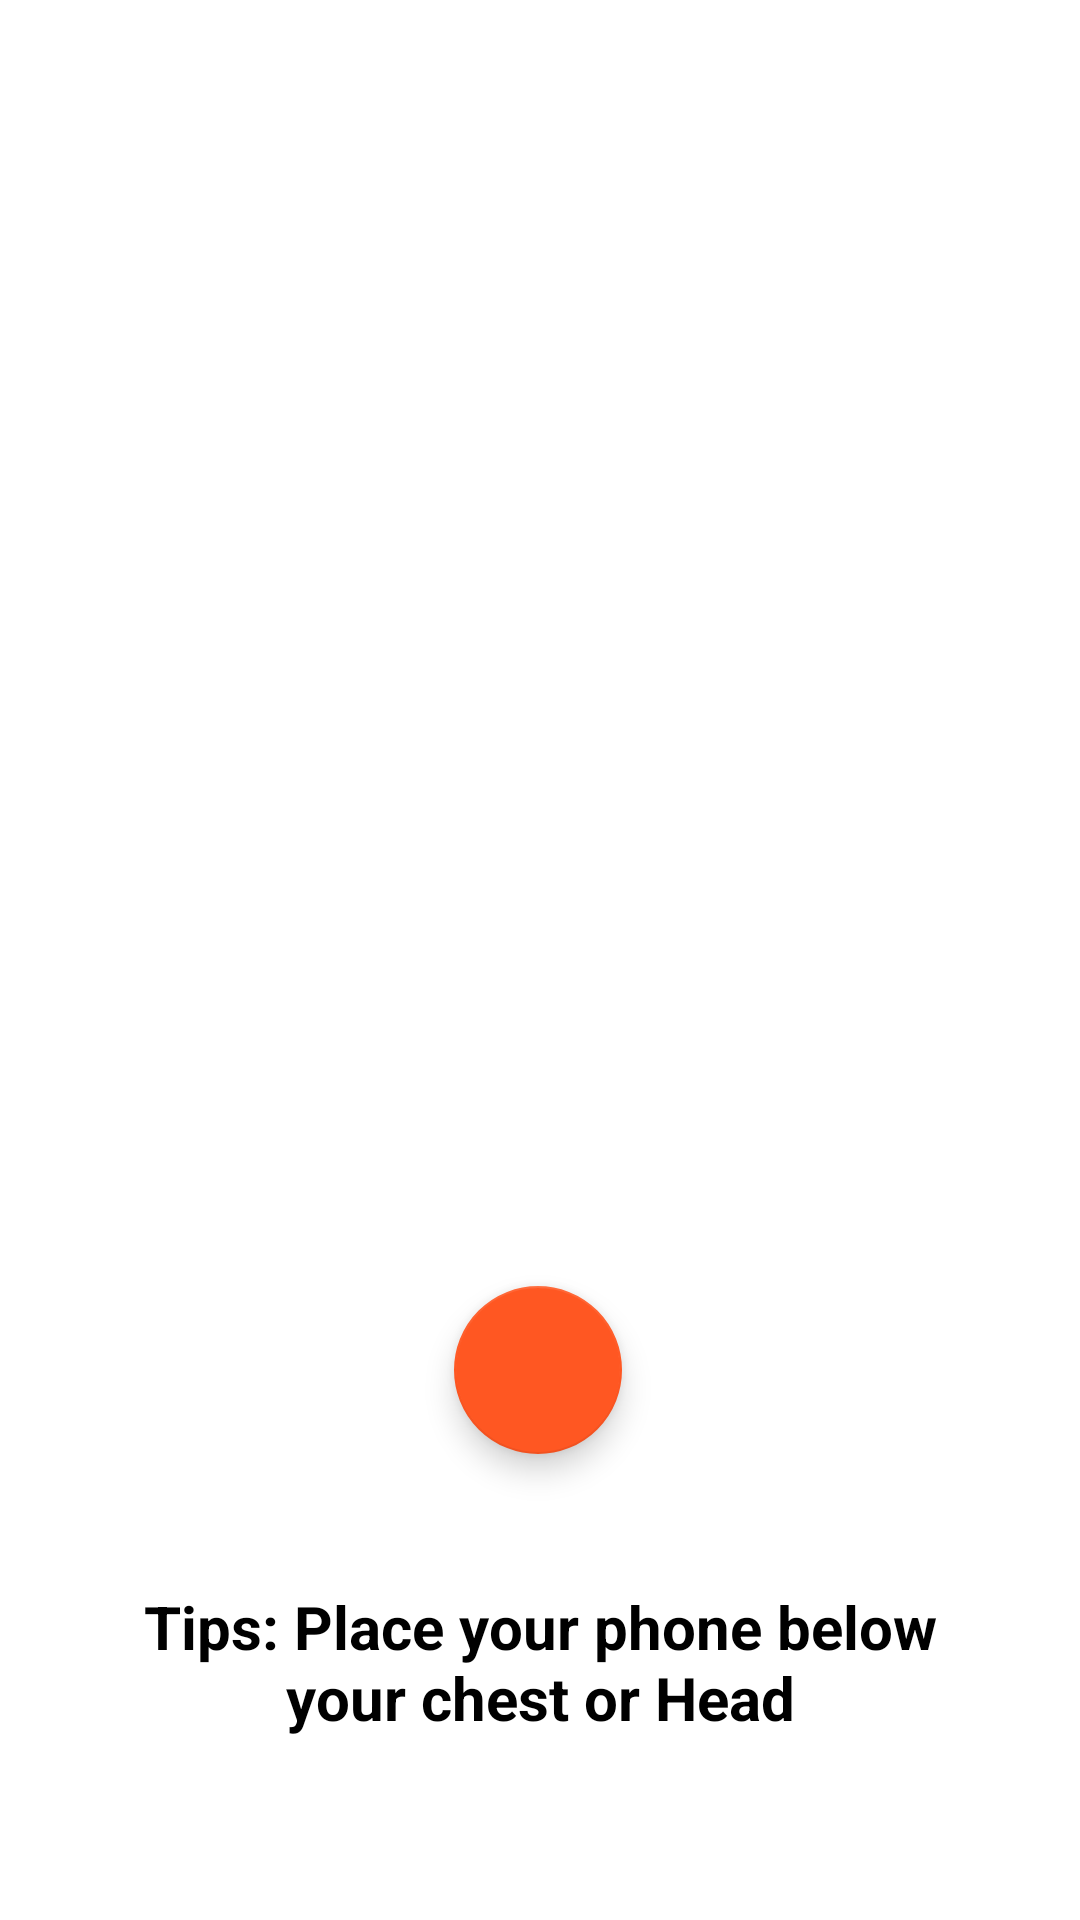

Layout XML and referenced resources for this Android screen:
<!-- AndroidManifest.xml: application theme Theme.PushupCounter -->
<!-- res/layout/activity_splash.xml -->
<?xml version="1.0" encoding="utf-8"?>
<androidx.constraintlayout.widget.ConstraintLayout xmlns:android="http://schemas.android.com/apk/res/android"
    xmlns:app="http://schemas.android.com/apk/res-auto"
    xmlns:tools="http://schemas.android.com/tools"
    android:layout_width="match_parent"
    android:layout_height="match_parent"
    tools:context=".SplashActivity"
    >

    <ImageView
        android:layout_width="wrap_content"
        android:layout_height="wrap_content"
        android:src="@drawable/fitness_splash_screen_2000_2000"
        app:layout_constraintBottom_toBottomOf="parent"
        app:layout_constraintEnd_toEndOf="parent"
        app:layout_constraintStart_toStartOf="parent"
        app:layout_constraintTop_toTopOf="parent" />

    <TextView
        android:id="@+id/textView2"
        android:layout_width="301dp"
        android:layout_height="56dp"
        android:fontFamily="sans-serif"
        android:gravity="center_horizontal"
        android:text="@string/splash_instruction_mobile_placement"
        android:textAlignment="center"
        android:textColor="@color/black"
        android:textSize="20sp"
        android:textStyle="bold"
        app:layout_constraintBottom_toBottomOf="parent"
        app:layout_constraintEnd_toEndOf="parent"
        app:layout_constraintStart_toStartOf="parent"
        app:layout_constraintTop_toTopOf="parent"
        app:layout_constraintVertical_bias="0.905" />

    <com.google.android.material.floatingactionbutton.FloatingActionButton
        android:id="@+id/fab_splash_screen"
        android:layout_width="wrap_content"
        android:layout_height="wrap_content"
        android:layout_marginBottom="44dp"
        android:src="@drawable/ic_baseline_arrow_forward_ios_24"
        app:backgroundTint="@color/color_primary"
        app:layout_constraintBottom_toTopOf="@+id/textView2"
        app:layout_constraintEnd_toEndOf="parent"
        app:layout_constraintHorizontal_bias="0.498"
        app:layout_constraintStart_toStartOf="parent"
        tools:ignore="ContentDescription" />

</androidx.constraintlayout.widget.ConstraintLayout>
<!-- resources referenced by this layout -->
<resources>
  <color name="black">#FF000000</color>
  <color name="color_primary">#FF5722</color>
  <string name="splash_instruction_mobile_placement">Tips: Place your phone below your chest or Head</string>
  <style name="Theme.PushupCounter" parent="Theme.MaterialComponents.DayNight.DarkActionBar">
          
          <item name="colorPrimary">@color/purple_500</item>
          <item name="colorPrimaryVariant">@color/purple_700</item>
          <item name="colorOnPrimary">@color/white</item>
          
          <item name="colorSecondary">@color/teal_200</item>
          <item name="colorSecondaryVariant">@color/teal_700</item>
          <item name="colorOnSecondary">@color/black</item>
          
          <item name="android:statusBarColor" tools:targetApi="l">?attr/colorPrimaryVariant</item>
          
      </style>
  <color name="purple_500">#FF6200EE</color>
  <color name="purple_700">#FF3700B3</color>
  <color name="white">#FFFFFFFF</color>
  <color name="teal_200">#FF03DAC5</color>
  <color name="teal_700">#FF018786</color>
</resources>
